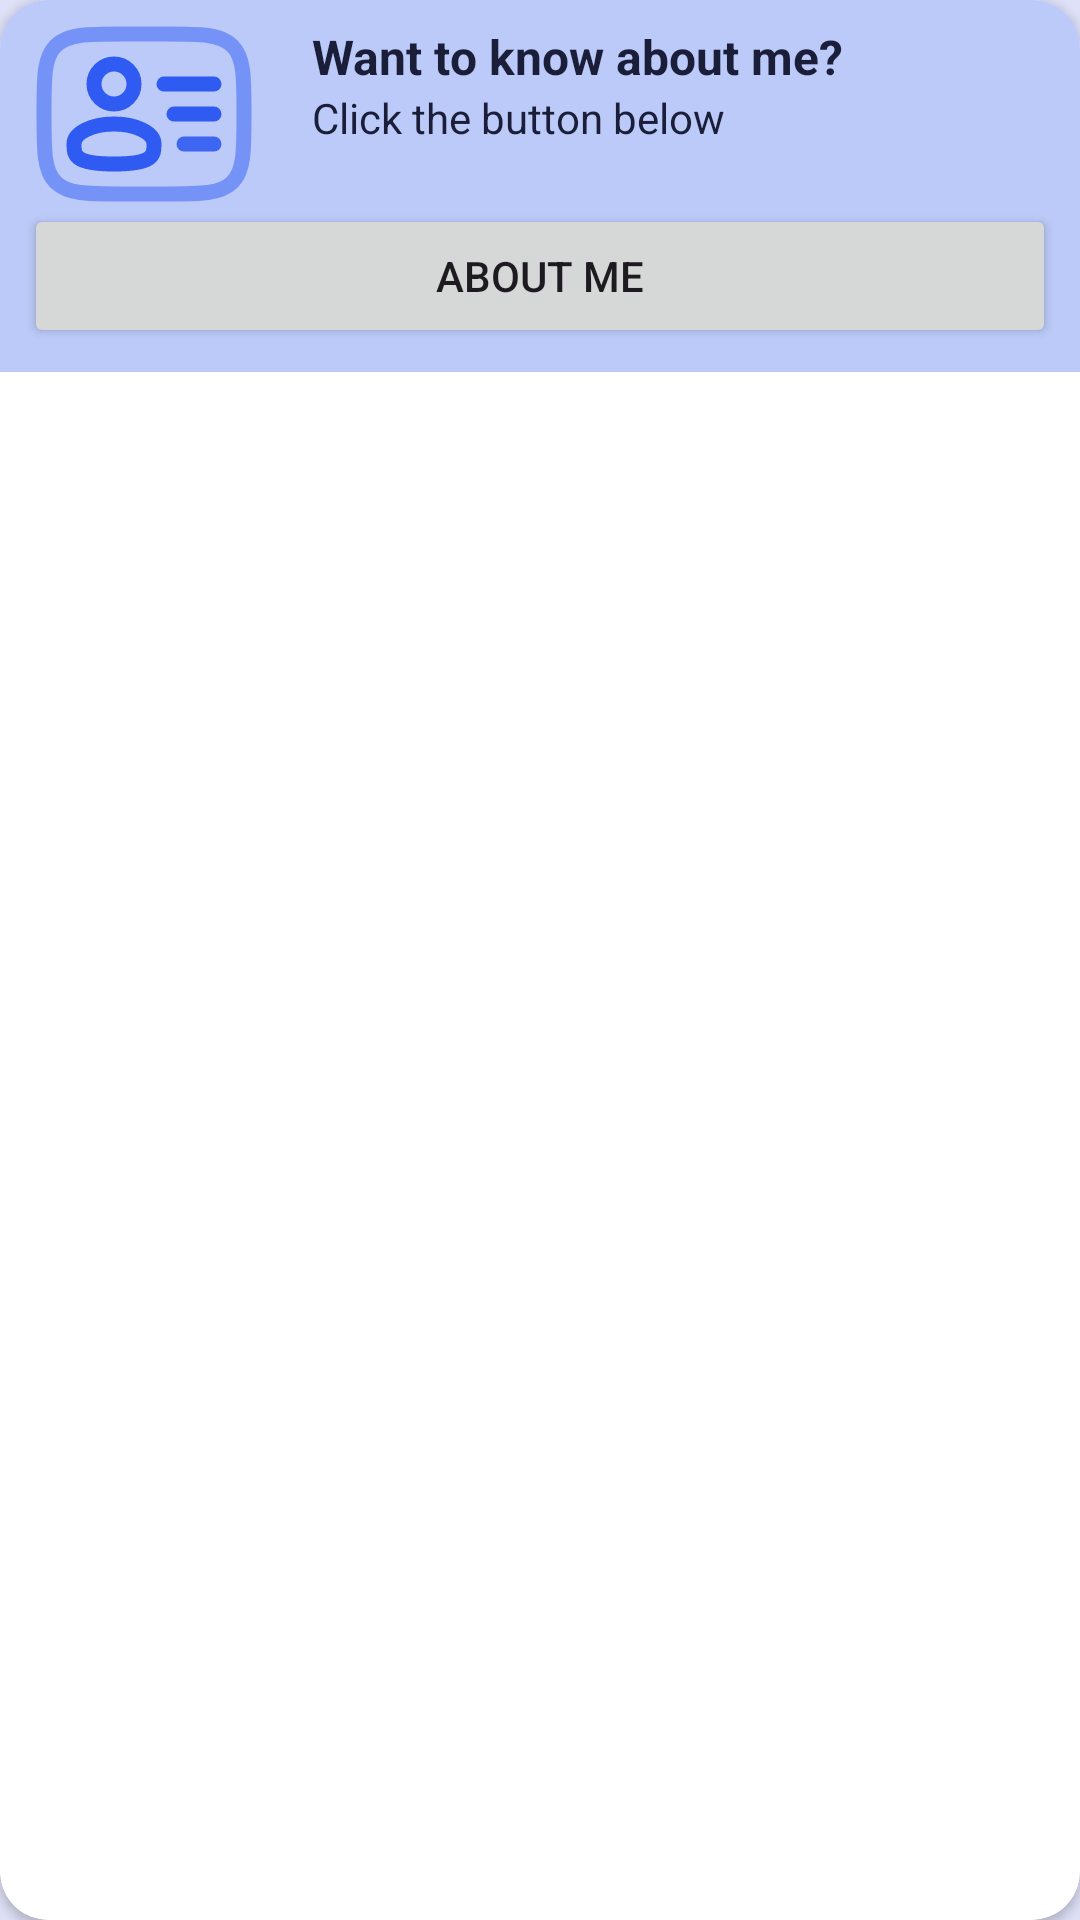

Produce the Android XML layout that renders to this screen, including the resource entries it uses.
<!-- AndroidManifest.xml: application theme Theme.MySubmission -->
<!-- res/layout/card_about.xml -->
<?xml version="1.0" encoding="utf-8"?>
<androidx.cardview.widget.CardView
    xmlns:android="http://schemas.android.com/apk/res/android"
    xmlns:card_view="http://schemas.android.com/apk/res-auto"
    xmlns:tools="http://schemas.android.com/tools"
    android:id="@+id/card_view"
    android:layout_width="match_parent"
    android:layout_height="wrap_content"
    android:layout_gravity="center"
    android:layout_marginTop="4dp"
    android:layout_marginBottom="4dp"

    card_view:cardCornerRadius="16dp"
    >

    <androidx.constraintlayout.widget.ConstraintLayout
        android:layout_width="match_parent"
        android:layout_height="wrap_content"
        android:background="@color/muted_blue"
        android:padding="8dp">

        <ImageView
            android:id="@+id/IV_icon_about"
            android:layout_width="80dp"
            android:layout_height="60dp"
            android:scaleType="centerCrop"
            card_view:layout_constraintStart_toStartOf="parent"
            card_view:layout_constraintTop_toTopOf="parent"
            android:src="@drawable/about_icon"
            />

        <TextView
            android:id="@+id/about_main_head"
            style="@style/Text.Heading.Bold"
            android:layout_width="0dp"
            android:layout_height="wrap_content"
            android:text="@string/about_main_header"
            android:textColor="@color/dark"
            android:textSize="16sp"
            card_view:layout_constraintEnd_toEndOf="parent"
            card_view:layout_constraintStart_toEndOf="@id/IV_icon_about"
            card_view:layout_constraintTop_toTopOf="@id/IV_icon_about" />

        <TextView
            android:id="@+id/about_main_body"
            style="@style/Text.MarginLeftRight"
            android:layout_width="0dp"
            android:layout_height="0dp"
            android:layout_marginStart="16dp"
            android:layout_marginBottom="4dp"
            android:text="@string/about_main_body"
            android:textColor="@color/dark"
            card_view:layout_constraintBottom_toBottomOf="@id/IV_icon_about"
            card_view:layout_constraintEnd_toEndOf="@id/about_main_head"
            card_view:layout_constraintStart_toEndOf="@+id/IV_icon_about"
            card_view:layout_constraintTop_toBottomOf="@id/about_main_head" />

        <Button
            android:id="@+id/about_page"
            android:layout_width="match_parent"
            android:layout_height="wrap_content"
            android:text="@string/about_btn"
            card_view:layout_constraintTop_toBottomOf="@id/IV_icon_about" />


    </androidx.constraintlayout.widget.ConstraintLayout>


</androidx.cardview.widget.CardView>
<!-- resources referenced by this layout -->
<resources>
  <color name="dark">#1a1e38</color>
  <color name="muted_blue">#bccaf9</color>
  <!-- drawable about_icon (drawable) -->
  <vector xmlns:android="http://schemas.android.com/apk/res/android"
      android:width="800dp"
      android:height="800dp"
      android:viewportWidth="24"
      android:viewportHeight="24">
    <path
        android:pathData="M9,9m-2,0a2,2 0,1 1,4 0a2,2 0,1 1,-4 0"
        android:strokeWidth="1.5"
        android:fillColor="#00000000"
        android:strokeColor="#2f5bf2"/>
    <path
        android:pathData="M13,15C13,16.105 13,17 9,17C5,17 5,16.105 5,15C5,13.895 6.791,13 9,13C11.209,13 13,13.895 13,15Z"
        android:strokeWidth="1.5"
        android:fillColor="#00000000"
        android:strokeColor="#2f5bf2"/>
    <path
        android:pathData="M2,12C2,8.229 2,6.343 3.172,5.172C4.343,4 6.229,4 10,4H14C17.771,4 19.657,4 20.828,5.172C22,6.343 22,8.229 22,12C22,15.771 22,17.657 20.828,18.828C19.657,20 17.771,20 14,20H10C6.229,20 4.343,20 3.172,18.828C2,17.657 2,15.771 2,12Z"
        android:strokeAlpha="0.5"
        android:strokeWidth="1.5"
        android:fillColor="#00000000"
        android:strokeColor="#2f5bf2"
        android:fillAlpha="0.5"/>
    <path
        android:pathData="M19,12H15"
        android:strokeWidth="1.5"
        android:fillColor="#00000000"
        android:strokeColor="#2f5bf2"
        android:strokeLineCap="round"/>
    <path
        android:pathData="M19,9H14"
        android:strokeWidth="1.5"
        android:fillColor="#00000000"
        android:strokeColor="#2f5bf2"
        android:strokeLineCap="round"/>
    <path
        android:pathData="M19,15H16"
        android:strokeAlpha="0.9"
        android:strokeWidth="1.5"
        android:fillColor="#00000000"
        android:strokeColor="#2f5bf2"
        android:fillAlpha="0.9"
        android:strokeLineCap="round"/>
  </vector>
  <string name="about_btn">About Me</string>
  <string name="about_main_body">Click the button below</string>
  <string name="about_main_header">Want to know about me?</string>
  <style name="Text.Heading.Bold">
          <item name="android:textStyle">bold</item>
      </style>
  <style name="Text.MarginLeftRight">
          <item name="android:layout_marginLeft">16dp</item>
          <item name="android:layout_marginRight">16dp</item>
      </style>
  <style name="Theme.MySubmission" parent="Base.Theme.MySubmission" />
  <style name="Base.Theme.MySubmission" parent="Theme.Material3.DayNight.NoActionBar">
          
          
          <item name="colorPrimary">@color/blue</item>
          <item name="colorOnPrimary">@color/white</item>
          
          <item name="colorSecondary">@color/muted_light_blue</item>
          <item name="colorOnSecondary">@color/dark</item>
          <item name="android:windowBackground">@color/muted_light_blue</item>
      </style>
  <color name="blue">#2f5bf2</color>
  <color name="white">#FFFFFFFF</color>
  <color name="muted_light_blue">#dfe1f8</color>
</resources>
